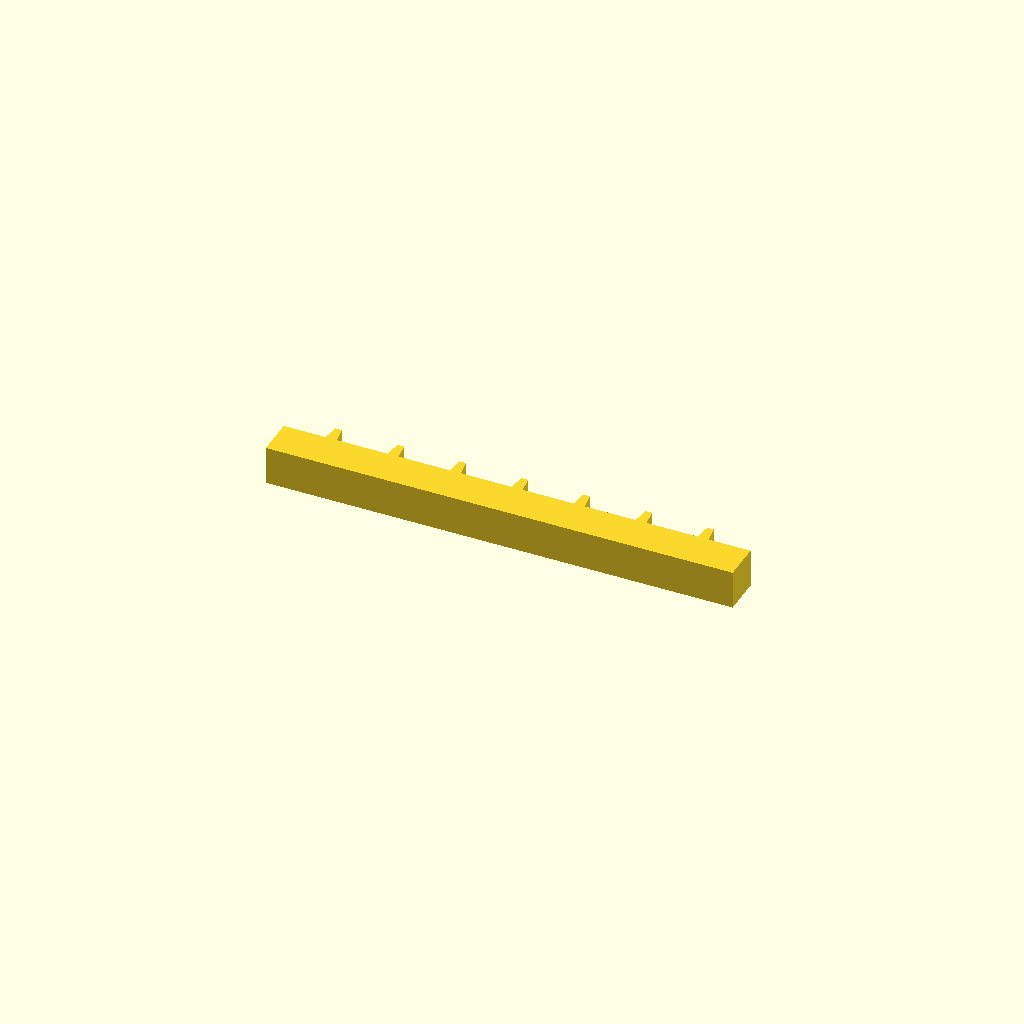
Cell 1: the model at its default parameters.
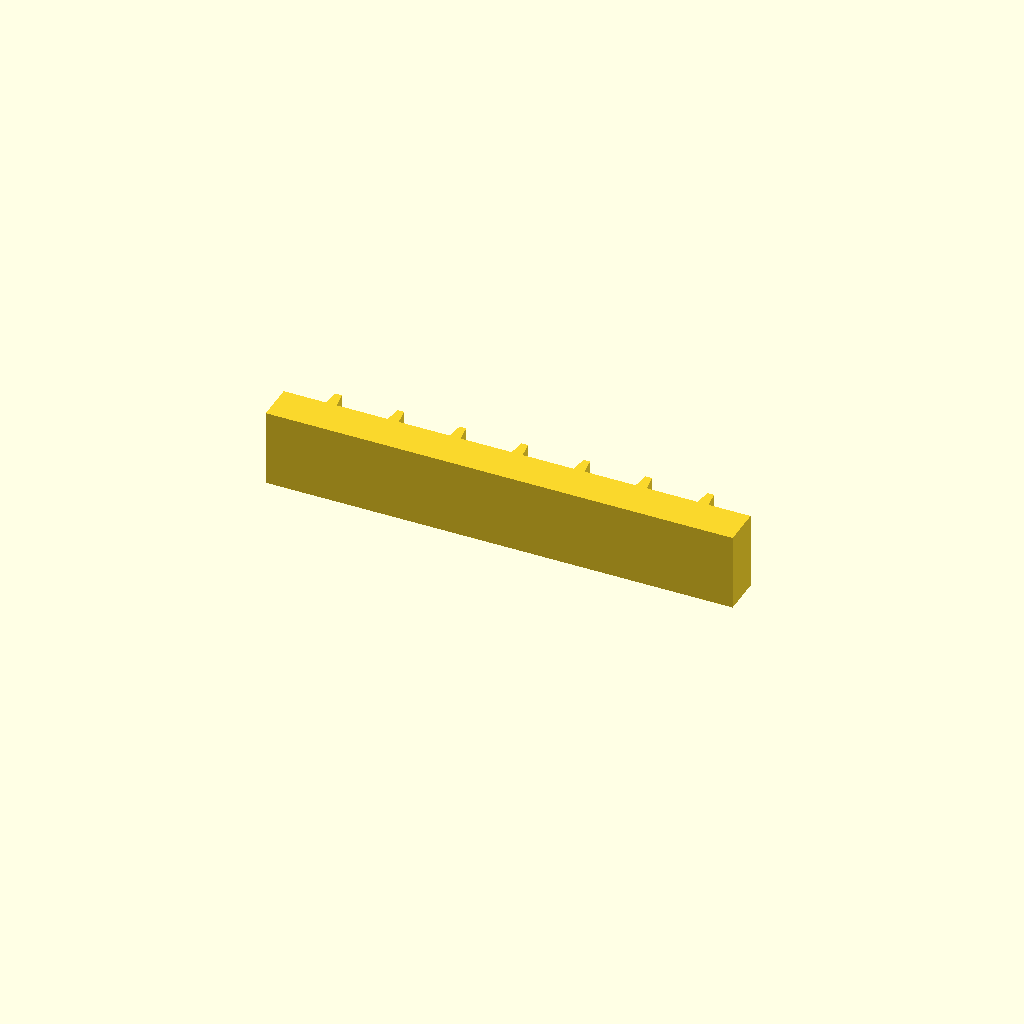
Cell 2: the same model with profile_height = 28.
One fixed orthographic camera (rotation 55°, 0°, 25°; colour scheme Cornfield) for every cell.
OpenSCAD source file optional_data/data/sketch1/rackbars/part_0096.scad:
$fn = 32;

// ----------------------------------------------------------------------
// Gear rack: 7 teeth on a 170 mm bar, pitch 22.57 mm
// ----------------------------------------------------------------------

// --- parameters (mm) ---
profile_height = 14;      // extrusion height
profile_points = 32;      // points of the closed outline

profile = [[0, 0], [170, 0], [170, 14], [154.714, 14], [153.914, 20], [151.514, 20], [150.714, 14], [132.143, 14], [131.343, 20], [128.943, 20], [128.143, 14], [109.571, 14], [108.771, 20], [106.371, 20], [105.571, 14], [87, 14], [86.2, 20], [83.8, 20], [83, 14], [64.429, 14], [63.629, 20], [61.229, 20], [60.429, 14], [41.857, 14], [41.057, 20], [38.657, 20], [37.857, 14], [19.286, 14], [18.486, 20], [16.086, 20], [15.286, 14], [0, 14]];  // single closed polygon, 32 points, counter clockwise

// --- the one profile operation ---
linear_extrude(height = profile_height) polygon(points = profile);
Parameter table extracted from the source (name, type, default, range or options):
profile_height: number, default 14
profile_points: number, default 32
